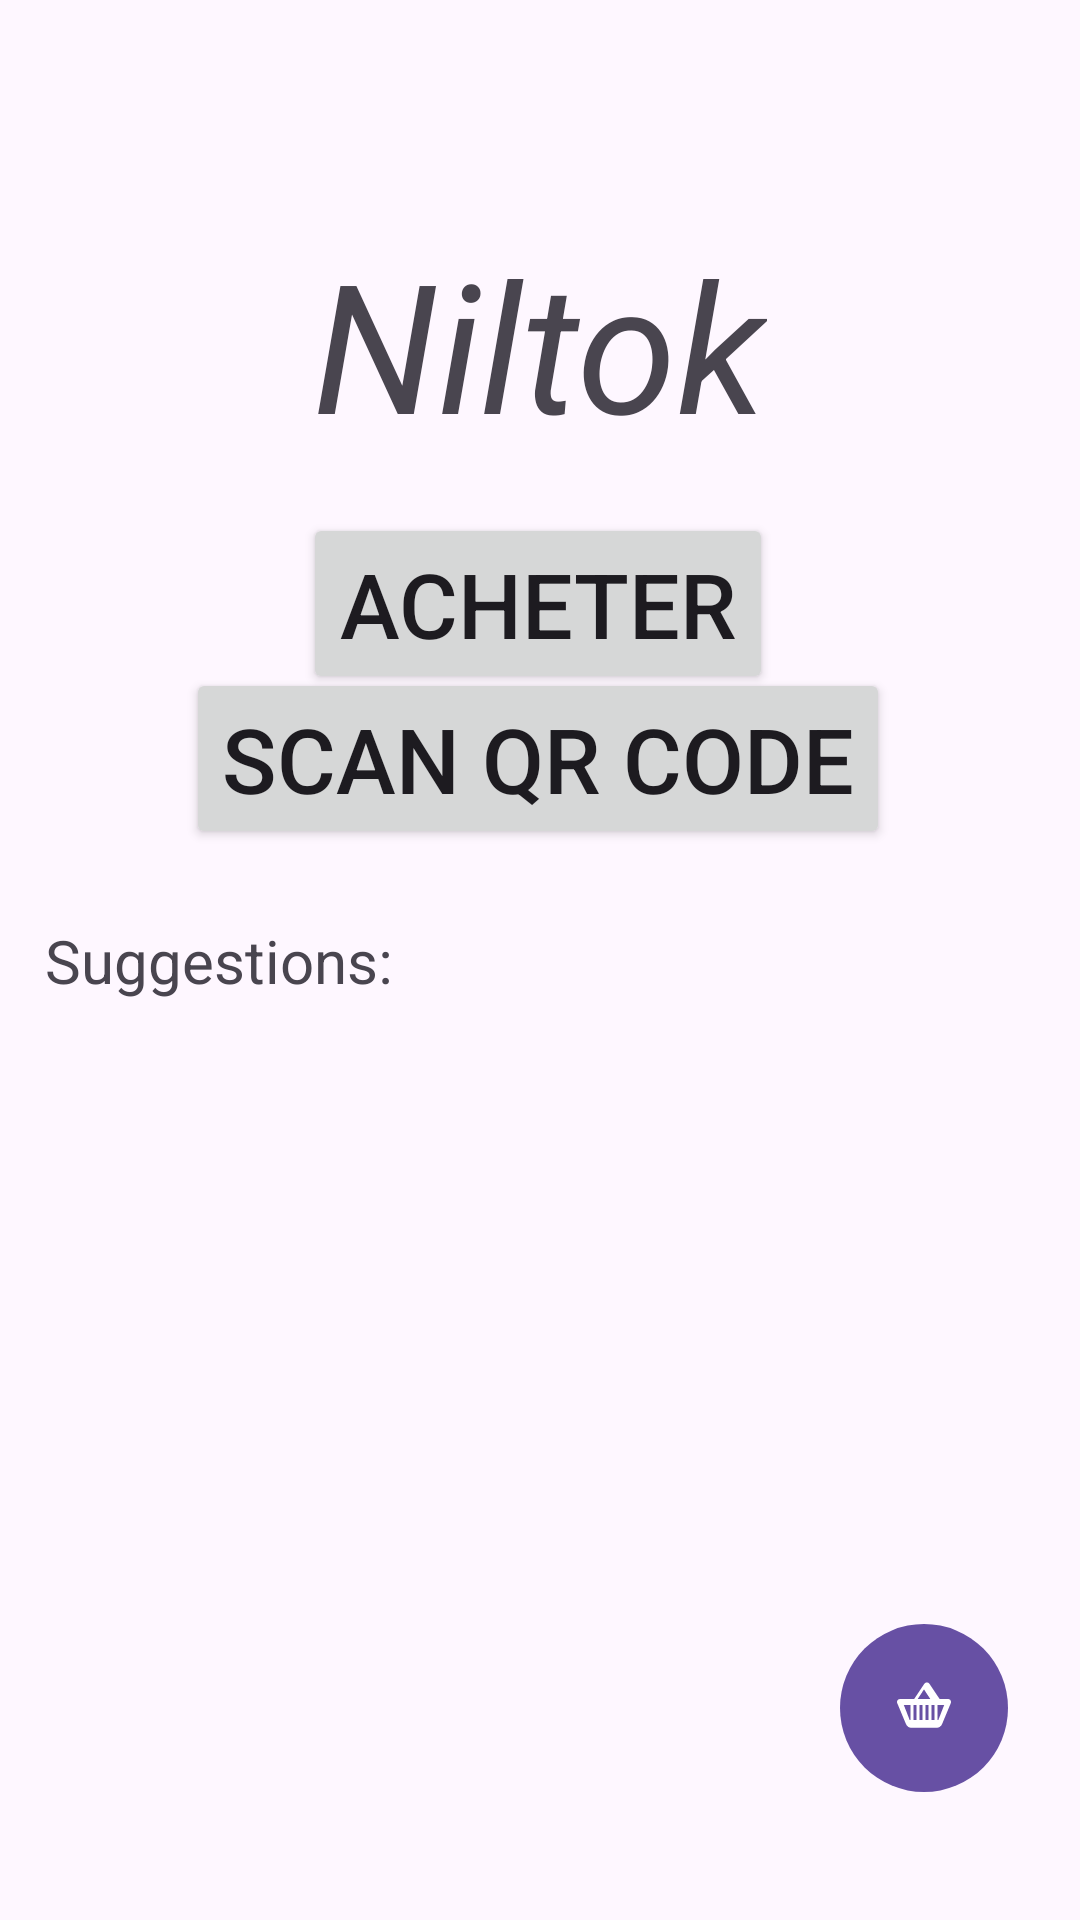

Android layout source for this screen:
<!-- AndroidManifest.xml: application theme Theme.Niltok -->
<!-- res/layout/activity_home.xml -->
<?xml version="1.0" encoding="utf-8"?>
<androidx.constraintlayout.widget.ConstraintLayout xmlns:android="http://schemas.android.com/apk/res/android"
    xmlns:app="http://schemas.android.com/apk/res-auto"
    xmlns:tools="http://schemas.android.com/tools"
    android:layout_width="match_parent"
    android:layout_height="match_parent">

    <TextView
        android:id="@+id/Brand_textView"
        android:layout_width="wrap_content"
        android:layout_height="wrap_content"
        android:text="@string/niltok"
        android:textSize="60sp"
        android:textStyle="italic"
        app:layout_constraintBottom_toBottomOf="parent"
        app:layout_constraintEnd_toEndOf="parent"
        app:layout_constraintStart_toStartOf="parent"
        app:layout_constraintTop_toTopOf="parent"
        app:layout_constraintVertical_bias="0.133" />

    <Button
        android:id="@+id/Shop_button"
        android:layout_width="wrap_content"
        android:layout_height="wrap_content"
        android:text="@string/acheter"
        android:textSize="30sp"
        app:icon="@drawable/outline_add_shopping_cart_24"
        app:layout_constraintBottom_toBottomOf="parent"
        app:layout_constraintEnd_toEndOf="parent"
        app:layout_constraintHorizontal_bias="0.497"
        app:layout_constraintStart_toStartOf="parent"
        app:layout_constraintTop_toTopOf="parent"
        app:layout_constraintVertical_bias="0.295" />

    <Button
        android:id="@+id/QR_button"
        android:layout_width="wrap_content"
        android:layout_height="wrap_content"
        android:text="@string/scan_qr_code"
        android:textSize="30sp"
        app:icon="@drawable/outline_barcode_scanner_24"
        app:layout_constraintBottom_toBottomOf="parent"
        app:layout_constraintEnd_toEndOf="parent"
        app:layout_constraintHorizontal_bias="0.496"
        app:layout_constraintStart_toStartOf="parent"
        app:layout_constraintTop_toTopOf="parent"
        app:layout_constraintVertical_bias="0.384" />

    <ImageButton
        android:id="@+id/cart_imageButton"
        android:layout_width="wrap_content"
        android:layout_height="wrap_content"
        android:background="@drawable/round_button_background"
        android:contentDescription="@string/cart_button_description"
        app:layout_constraintBottom_toBottomOf="parent"
        app:layout_constraintEnd_toEndOf="parent"
        app:layout_constraintHorizontal_bias="0.921"
        app:layout_constraintStart_toStartOf="parent"
        app:layout_constraintTop_toTopOf="parent"
        app:layout_constraintVertical_bias="0.927"
        app:srcCompat="@drawable/outline_add_card_24" />

    <androidx.recyclerview.widget.RecyclerView
        android:id="@+id/horizontal_recyclerview"
        android:layout_width="match_parent"
        android:layout_height="250dp"
        android:scrollbars="horizontal"
        android:layout_marginHorizontal="15dp"
        app:layout_constraintBottom_toBottomOf="parent"
        app:layout_constraintEnd_toEndOf="parent"
        app:layout_constraintHorizontal_bias="0.0"
        app:layout_constraintStart_toStartOf="parent"
        app:layout_constraintTop_toTopOf="parent"
        app:layout_constraintVertical_bias="0.75" />

    <TextView
        android:id="@+id/textView"
        android:layout_width="match_parent"
        android:layout_height="wrap_content"
        android:text="@string/home_suggestion_text"
        android:textSize="20sp"
        android:paddingHorizontal="15dp"
        app:layout_constraintBottom_toBottomOf="parent"
        app:layout_constraintEnd_toEndOf="parent"
        app:layout_constraintHorizontal_bias="0.0"
        app:layout_constraintStart_toStartOf="parent"
        app:layout_constraintTop_toTopOf="parent" />


</androidx.constraintlayout.widget.ConstraintLayout>
<!-- resources referenced by this layout -->
<resources>
  <!-- drawable outline_add_card_24 (drawable) -->
  <vector xmlns:android="http://schemas.android.com/apk/res/android"
      android:width="24dp"
      android:height="24dp"
      android:tint="#FFFFFF"
      android:viewportWidth="24"
      android:viewportHeight="24">
  
      <path
          android:fillColor="#FFFFFF"
          android:pathData="M17.21,9l-3.39,-5.06c-0.19,-0.28 -0.51,-0.44 -0.86,-0.44s-0.67,0.16 -0.86,0.44L8.71,9H4
                            c-0.55,0 -1,0.45 -1,1 0,0.13 0.03,0.26 0.08,0.38l2.92,7.01c0.31,0.74 1.04,1.22 1.84,1.22h8.33
                            c0.8,0 1.53,-0.48 1.84,-1.22l2.92,-7.01c0.21,-0.5 -0.03,-1.09 -0.53,-1.3 -0.12,-0.05 -0.25,-0.08 -0.38,-0.08h-4.79zM12,5.8
                            L14.1,9H9.9L12,5.8zM7.22,16L5.27,11h13.46l-1.95,5H7.22z" />
  
      <path
          android:strokeColor="#FFFFFF"
          android:strokeWidth="1"
          android:fillColor="@android:color/transparent"
          android:pathData="M8,11L8,16" />
      <path
          android:strokeColor="#FFFFFF"
          android:strokeWidth="1"
          android:fillColor="@android:color/transparent"
          android:pathData="M10,11L10,16" />
      <path
          android:strokeColor="#FFFFFF"
          android:strokeWidth="1"
          android:fillColor="@android:color/transparent"
          android:pathData="M12,11L12,16" />
      <path
          android:strokeColor="#FFFFFF"
          android:strokeWidth="1"
          android:fillColor="@android:color/transparent"
          android:pathData="M14,11L14,16" />
      <path
          android:strokeColor="#FFFFFF"
          android:strokeWidth="1"
          android:fillColor="@android:color/transparent"
          android:pathData="M16,11L16,16" />
  
  </vector>
  <!-- drawable round_button_background (drawable) -->
  <?xml version="1.0" encoding="utf-8"?>
  <shape xmlns:android="http://schemas.android.com/apk/res/android"
      android:shape="oval">
      <solid android:color="?attr/colorPrimary" />
      <size
          android:width="56dp"
          android:height="56dp"/>
  </shape>
  <string name="acheter">Acheter</string>
  <string name="cart_button_description">Ouvrir le panier</string>
  <string name="home_suggestion_text">Suggestions:</string>
  <string name="niltok">Niltok</string>
  <string name="scan_qr_code">Scan QR code</string>
  <style name="Theme.Niltok" parent="Base.Theme.Niltok" />
  <style name="Base.Theme.Niltok" parent="Theme.Material3.DayNight.NoActionBar">
          
          
      </style>
</resources>
